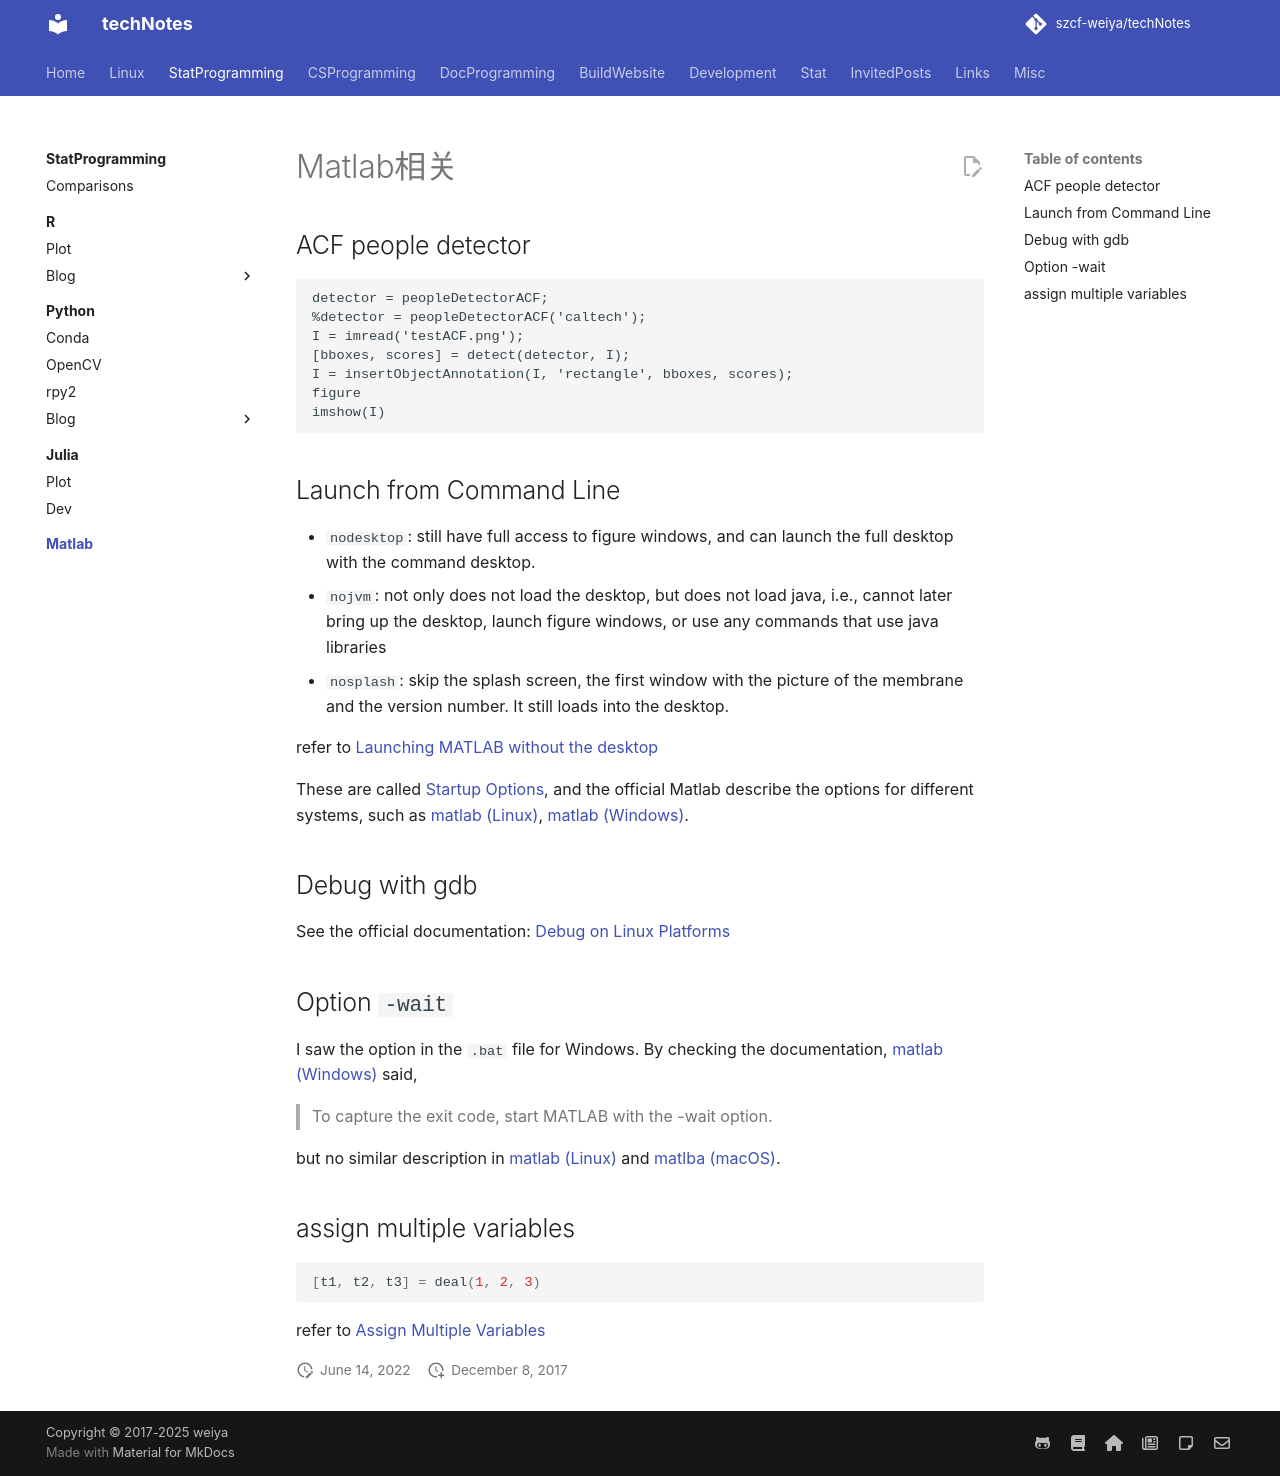

repository: szcf-weiya/techNotes · page: Matlab/index.html · generator: mkdocs

# ACF people detector

```
detector = peopleDetectorACF;
%detector = peopleDetectorACF('caltech');
I = imread('testACF.png');
[bboxes, scores] = detect(detector, I);
I = insertObjectAnnotation(I, 'rectangle', bboxes, scores);
figure
imshow(I)
```
